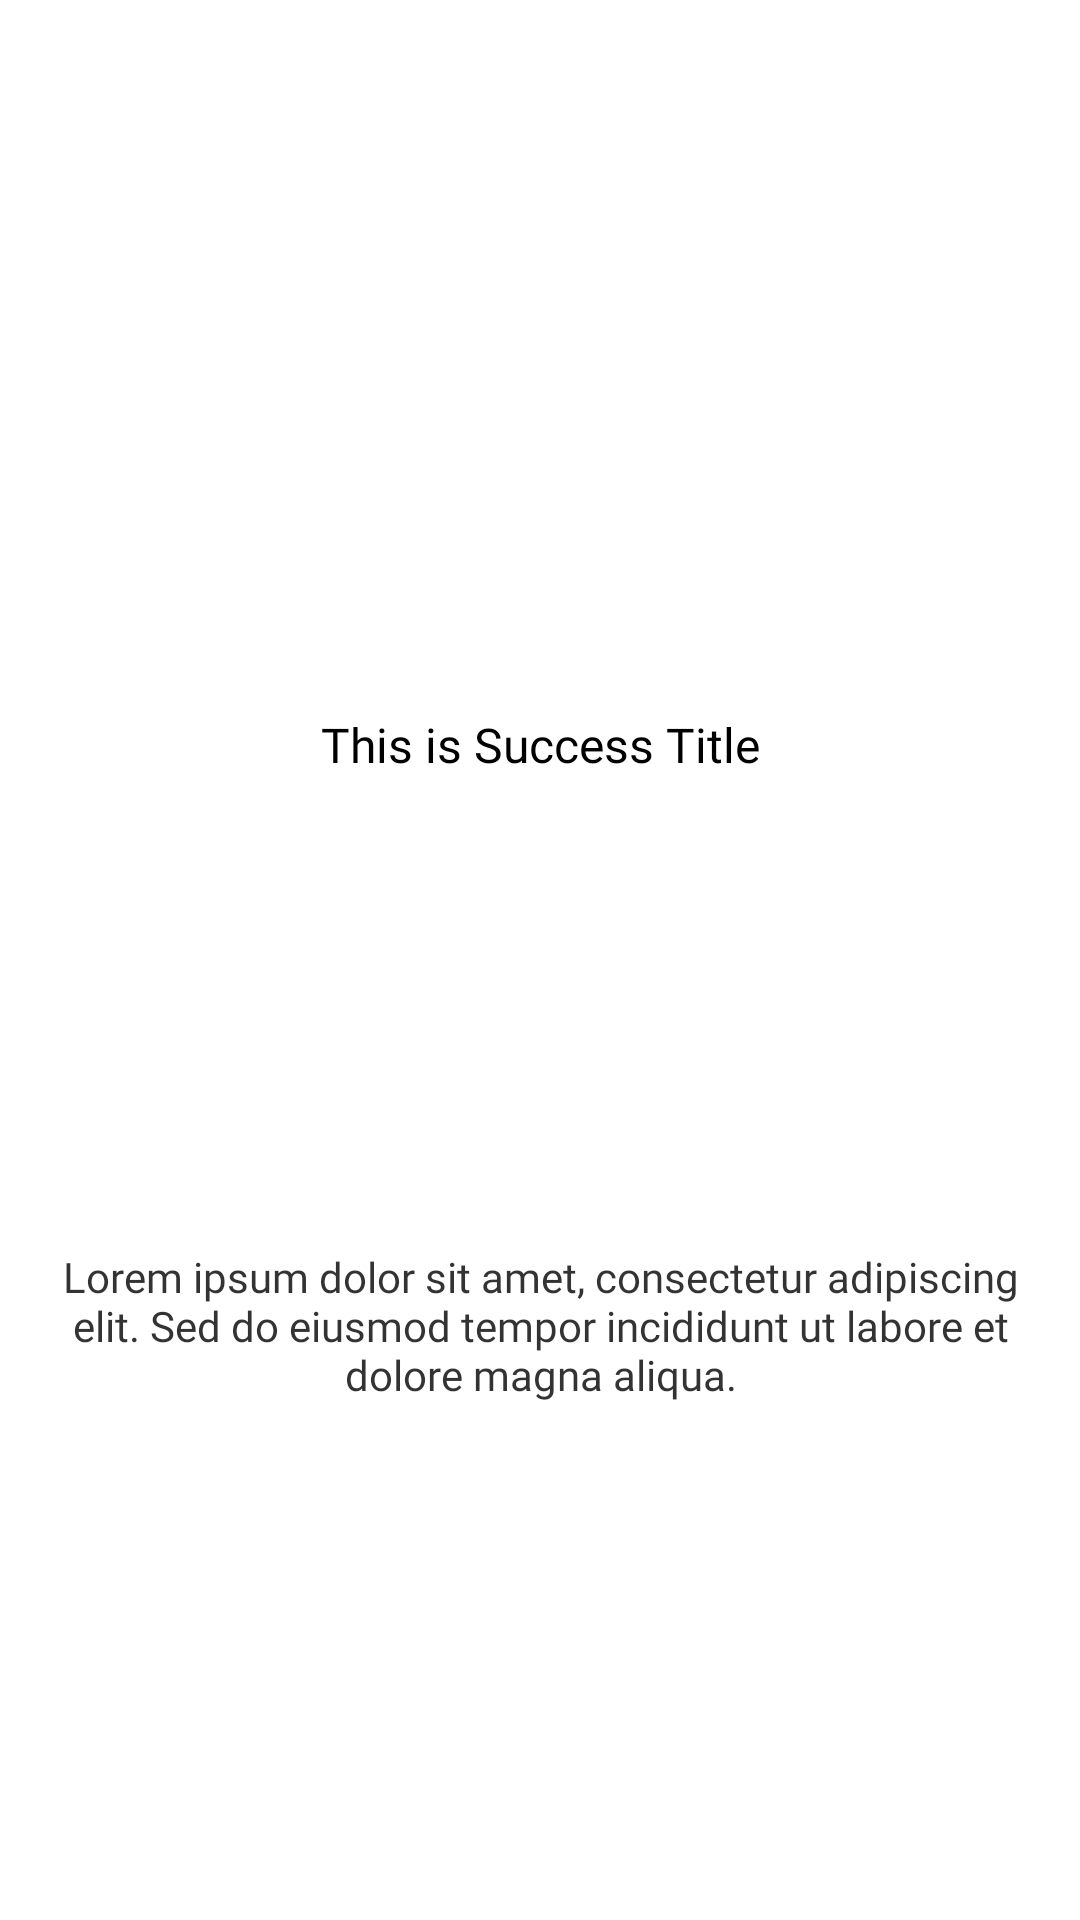

Layout XML and referenced resources for this Android screen:
<!-- AndroidManifest.xml: application theme Theme.EmployeeExplorer -->
<!-- res/layout/popup_notification_layout.xml -->
<?xml version="1.0" encoding="utf-8"?>
<androidx.constraintlayout.widget.ConstraintLayout xmlns:android="http://schemas.android.com/apk/res/android"
    android:layout_width="match_parent"
    android:layout_height="wrap_content"
    xmlns:app="http://schemas.android.com/apk/res-auto"
    android:background="@drawable/bg_circular_rectangle_white"
    android:paddingTop="15dp"
    android:paddingBottom="25dp"
    android:paddingHorizontal="20dp">

    <ImageView
        android:id="@+id/ivPopUp"
        android:layout_width="108dp"
        android:layout_height="65dp"
        app:layout_constraintStart_toStartOf="parent"
        app:layout_constraintEnd_toEndOf="parent"
        app:layout_constraintTop_toTopOf="parent"
        android:src="@drawable/ic_success"/>

    <TextView
        android:id="@+id/tvPopUpTitle"
        android:layout_width="wrap_content"
        android:layout_height="wrap_content"
        app:layout_constraintStart_toStartOf="@id/ivPopUp"
        app:layout_constraintEnd_toEndOf="@id/ivPopUp"
        app:layout_constraintTop_toBottomOf="@id/ivPopUp"
        app:layout_constraintBottom_toTopOf="@+id/tvPopUpDesc"
        android:layout_marginTop="10dp"
        android:textColor="@color/black"
        android:fontFamily="@font/redhatdisplay_medium"
        android:textSize="16sp"
        android:text="@string/dummyPopUpSuccessTitle"/>

    <TextView
        android:id="@+id/tvPopUpDesc"
        android:layout_width="wrap_content"
        android:layout_height="wrap_content"
        app:layout_constraintStart_toStartOf="parent"
        app:layout_constraintEnd_toEndOf="parent"
        app:layout_constraintTop_toBottomOf="@id/tvPopUpTitle"
        app:layout_constraintBottom_toBottomOf="parent"
        android:layout_marginTop="10dp"
        android:textColor="@color/black"
        android:alpha="0.8"
        android:fontFamily="@font/redhatdisplay_medium"
        android:textSize="14sp"
        android:textAlignment="center"
        android:text="@string/dummyPopUpSuccessDesc"/>

</androidx.constraintlayout.widget.ConstraintLayout>
<!-- resources referenced by this layout -->
<resources>
  <color name="black">#FF000000</color>
  <string name="dummyPopUpSuccessDesc">Lorem ipsum dolor sit amet, consectetur adipiscing elit. Sed do eiusmod tempor incididunt ut labore et dolore magna aliqua.</string>
  <string name="dummyPopUpSuccessTitle">This is Success Title</string>
  <style name="Theme.EmployeeExplorer" parent="Theme.MaterialComponents.DayNight.NoActionBar">
          
          <item name="colorPrimary">@color/white</item>
          <item name="colorPrimaryVariant">@color/chaos_black</item>
          <item name="colorOnPrimary">@color/white</item>
          
          <item name="colorSecondary">@color/teal_200</item>
          <item name="colorSecondaryVariant">@color/teal_700</item>
          <item name="colorOnSecondary">@color/white</item>
          
          <item name="android:statusBarColor" tools:targetApi="TIRAMISU">?attr/colorPrimaryVariant</item>
  
          
          <item name="android:windowSplashScreenBackground">@color/white</item>
          
          <item name="android:windowSplashScreenAnimationDuration">3000</item>
          <item name="android:windowSplashScreenIconBackgroundColor">@color/full_transparent</item>
      </style>
  <color name="white">#FFFFFFFF</color>
  <color name="chaos_black">#0d1110</color>
  <color name="teal_200">#FF03DAC5</color>
  <color name="teal_700">#FF018786</color>
  <color name="full_transparent">#00000000</color>
</resources>
